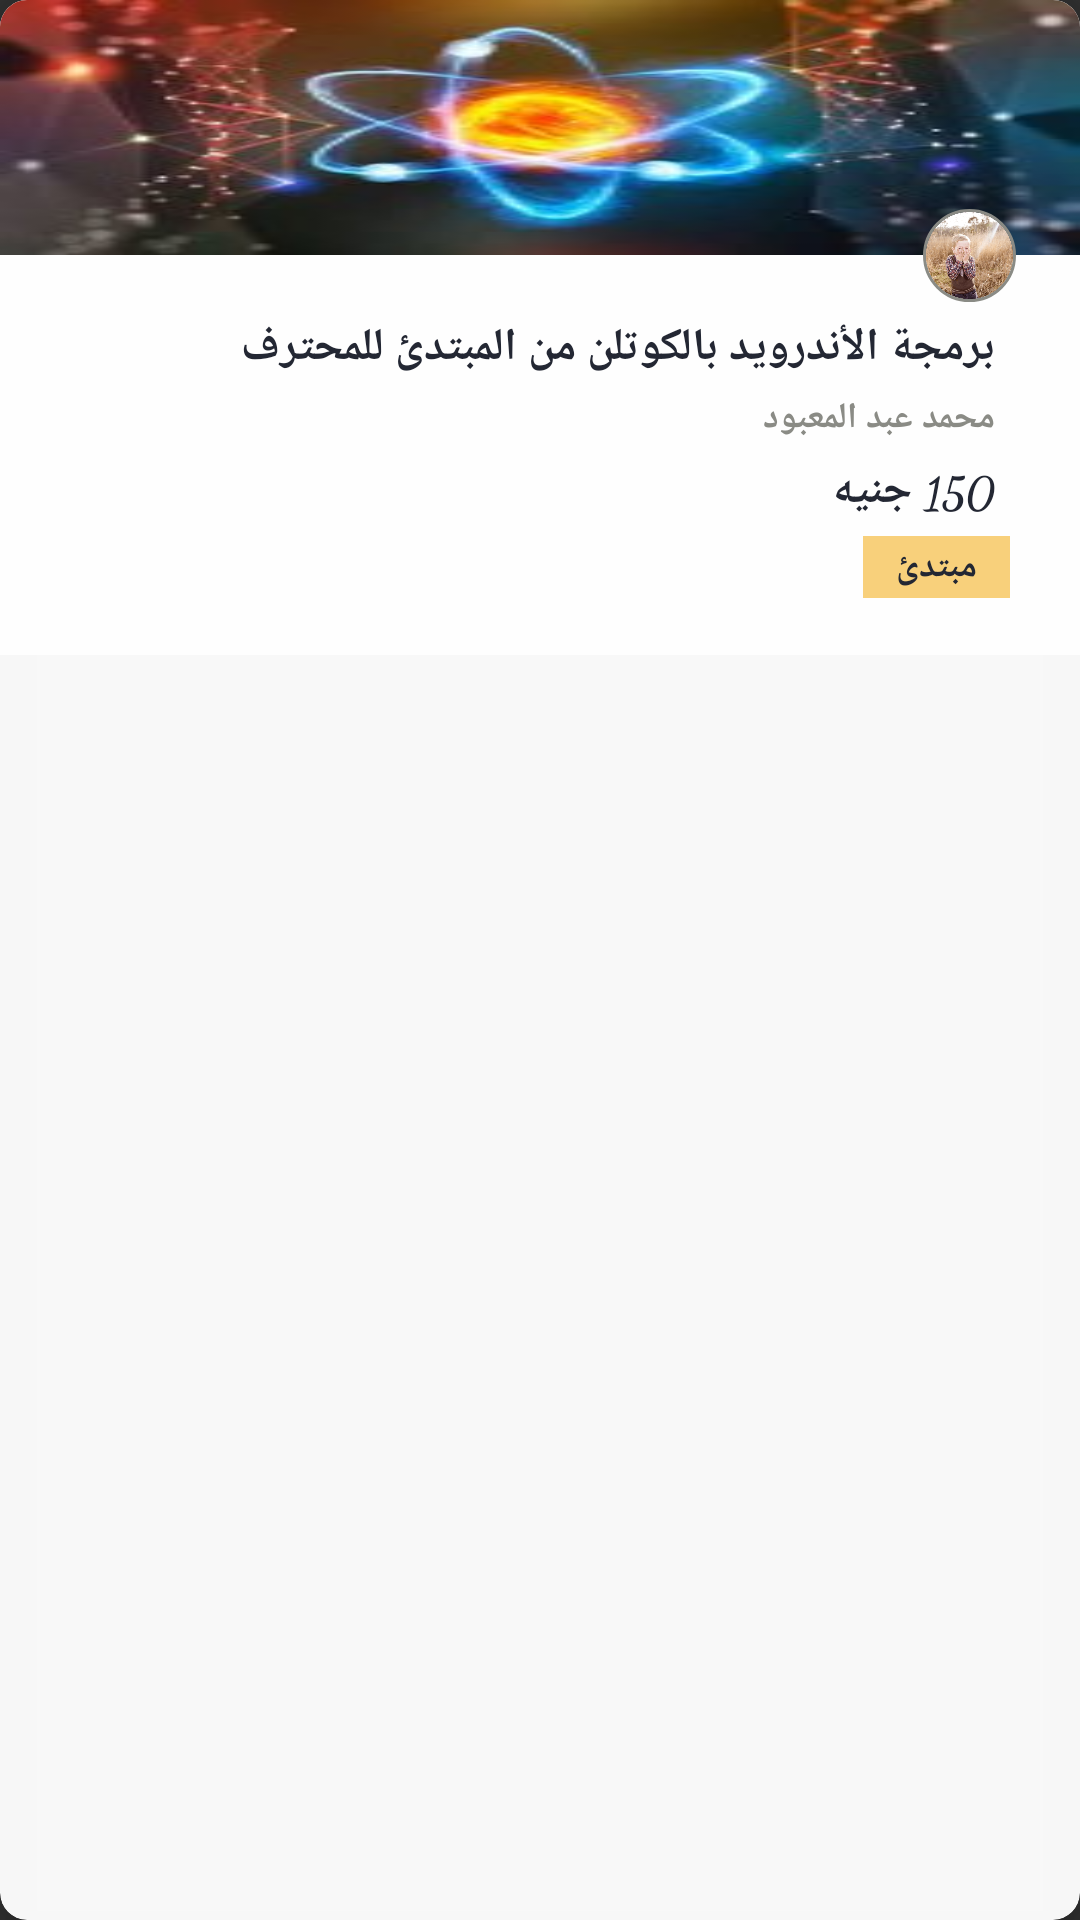

Write the Android layout XML for this screen, with the resource values it uses.
<!-- AndroidManifest.xml: application theme Theme.ElMalzama -->
<!-- res/layout/main_courses_horizontal_holder.xml -->
<?xml version="1.0" encoding="utf-8"?>
<androidx.cardview.widget.CardView
    xmlns:android="http://schemas.android.com/apk/res/android"
    xmlns:app="http://schemas.android.com/apk/res-auto"
    xmlns:tools="http://schemas.android.com/tools"
    android:layout_width="match_parent"
    android:layout_height="wrap_content"
    android:layout_marginHorizontal="5dp"
    android:layout_marginBottom="11dp"
    android:background="?android:attr/selectableItemBackground"
    android:clickable="true"
    android:focusable="true"
    android:layoutDirection="ltr"
    android:textDirection="ltr"
    app:cardCornerRadius="9dp"
    app:cardElevation="9dp"
    tools:viewBindingIgnore="true"
    app:cardBackgroundColor="@color/main_background_color">


    <TextView
        android:id="@+id/course_holder_see_all_text_btn"
        android:layout_width="match_parent"
        android:layout_height="match_parent"
        android:background="?android:attr/selectableItemBackground"
        android:clickable="true"
        android:focusable="true"
        android:gravity="center"
        android:text="@string/see_all"
        android:textColor="@color/blue_color"
        android:textSize="15sp"
        android:textStyle="bold"
        android:visibility="gone"
        app:layout_constraintBottom_toBottomOf="parent"
        app:layout_constraintEnd_toEndOf="parent"
        app:layout_constraintStart_toStartOf="parent"
        app:layout_constraintTop_toTopOf="parent"
        />

    <androidx.constraintlayout.widget.ConstraintLayout
        android:id="@+id/container_view"
        android:layout_width="match_parent"
        android:layout_height="wrap_content"
        android:background="@color/white_color"
        >


        <ImageView
            android:id="@+id/course_holder_image"
            android:layout_width="0dp"
            android:layout_height="85dp"
            android:contentDescription="@string/content_description_profile_image"
            android:scaleType="fitXY"
            android:src="@drawable/z_test_physics_image"
            app:layout_constraintBottom_toBottomOf="parent"
            app:layout_constraintEnd_toEndOf="parent"
            app:layout_constraintStart_toStartOf="parent"
            app:layout_constraintTop_toTopOf="parent"
            app:layout_constraintVertical_bias="0" />


        <ImageView
            android:id="@+id/course_holder_teacher_image"
            android:layout_width="31dp"
            android:layout_height="31dp"
            android:background="@drawable/c_main_holder_teacher_imagebg"
            android:contentDescription="@string/teacher_image"
            android:padding="1dp"
            android:src="@drawable/z_test_teacher_image1"
            app:layout_constraintBottom_toBottomOf="@id/course_holder_image"
            app:layout_constraintDimensionRatio="1:1"
            app:layout_constraintEnd_toEndOf="parent"
            app:layout_constraintHorizontal_bias="0.935"
            app:layout_constraintStart_toStartOf="parent"
            app:layout_constraintTop_toBottomOf="@id/course_holder_image" />


        <TextView
            android:id="@+id/course_holder_title"
            android:layout_width="0dp"
            android:layout_height="wrap_content"
            android:layout_marginTop="5dp"
            android:ellipsize="end"
            android:gravity="center_horizontal|end"
            android:maxLines="2"
            android:paddingHorizontal="5dp"
            android:text="@string/course_title_test"
            android:textColor="@color/black_color"
            android:textSize="15sp"
            android:textStyle="bold"
            app:layout_constraintBottom_toBottomOf="parent"
            app:layout_constraintEnd_toEndOf="parent"
            app:layout_constraintStart_toStartOf="parent"
            app:layout_constraintTop_toBottomOf="@id/course_holder_teacher_image"
            app:layout_constraintVertical_bias="0"
            app:layout_constraintWidth_percent="0.87" />

        <TextView
            android:id="@+id/display_holder_teacher_name"
            android:layout_width="wrap_content"
            android:layout_height="wrap_content"
            android:layout_marginTop="5dp"
            android:gravity="end"
            android:paddingHorizontal="5dp"
            android:text="@string/teacher_name_test"
            android:textColor="@color/gray_color"
            android:textSize="12sp"
            android:textStyle="bold"
            app:layout_constraintBottom_toBottomOf="parent"
            app:layout_constraintEnd_toEndOf="@id/course_holder_title"
            app:layout_constraintHorizontal_bias="1"
            app:layout_constraintStart_toStartOf="@id/course_holder_title"
            app:layout_constraintTop_toBottomOf="@id/course_holder_title"
            app:layout_constraintVertical_bias="0" />


        <TextView
            android:id="@+id/display_holder_course_price"
            android:layout_width="wrap_content"
            android:layout_height="wrap_content"
            android:layout_marginTop="5dp"
            android:gravity="center"
            android:paddingHorizontal="5dp"
            android:text="@string/course_price_test"
            android:textColor="@color/black_color"
            android:fontFamily="cursive"
            android:textDirection="rtl"
            android:textSize="15sp"
            android:textStyle="bold"
            app:layout_constraintBottom_toBottomOf="parent"
            app:layout_constraintEnd_toEndOf="@id/course_holder_title"
            app:layout_constraintHorizontal_bias="1"
            app:layout_constraintStart_toStartOf="@id/course_holder_title"
            app:layout_constraintTop_toBottomOf="@id/display_holder_teacher_name"
            app:layout_constraintVertical_bias="0" />


        <TextView
            android:id="@+id/display_holder_course_level"
            android:layout_width="wrap_content"
            android:layout_height="wrap_content"
            android:layout_marginTop="5dp"
            android:layout_marginBottom="19dp"
            android:background="@color/yellow_color"
            android:gravity="center_vertical|end"
            android:paddingHorizontal="11dp"
            android:paddingVertical="2dp"
            android:text="@string/course_level_test"
            android:textColor="@color/black_color"
            android:textSize="12sp"
            android:textStyle="bold"
            app:layout_constraintBottom_toBottomOf="parent"
            app:layout_constraintEnd_toEndOf="@id/course_holder_title"
            app:layout_constraintHorizontal_bias="1"
            app:layout_constraintStart_toStartOf="@id/course_holder_title"
            app:layout_constraintTop_toBottomOf="@id/display_holder_course_price" />


    </androidx.constraintlayout.widget.ConstraintLayout>

</androidx.cardview.widget.CardView>
<!-- resources referenced by this layout -->
<resources>
  <color name="black_color">#232733</color>
  <color name="blue_color">#28569C</color>
  <color name="gray_color">#8a8b85</color>
  <color name="main_background_color">#F7FEFEFE</color>
  <color name="white_color">#fefefe</color>
  <color name="yellow_color">#f8d07b</color>
  <!-- drawable c_main_holder_teacher_imagebg (drawable) -->
  <?xml version="1.0" encoding="utf-8"?>
  <shape xmlns:android="http://schemas.android.com/apk/res/android">
      <stroke android:width="1dp" android:color="@color/gray_color"/>
      <corners android:radius="360dp"/>
  </shape>
  <!-- drawable z_test_physics_image: jpg bitmap (drawable, 11256 bytes) -->
  <!-- drawable z_test_teacher_image1: png bitmap (drawable, 47613 bytes) -->
  <string name="content_description_profile_image">Profile image</string>
  <string name="course_level_test">مبتدئ</string>
  <string name="course_price_test">150 جنيه</string>
  <string name="course_title_test">برمجة الأندرويد بالكوتلن من المبتدئ للمحترف</string>
  <string name="see_all">عرض الكل</string>
  <string name="teacher_image">الصورة الشخصية للمعلم</string>
  <string name="teacher_name_test">محمد عبد المعبود</string>
  <style name="Theme.ElMalzama" parent="Theme.AppCompat.NoActionBar">
          
          <item name="colorPrimary">@color/black_color</item>
          <item name="colorPrimaryVariant">@color/black_color</item>
          <item name="colorOnPrimary">@color/white_color</item>
          
          <item name="colorSecondary">@color/teal_200</item>
          <item name="colorSecondaryVariant">@color/teal_700</item>
          <item name="colorOnSecondary">@color/black</item>
          
          <item name="android:statusBarColor">?attr/colorPrimaryVariant</item>
  
  
  
  
  
          
          <item name="android:listDivider">@color/list_divider_color</item>
          
          <item name="android:textColorSecondary">@color/gray_color</item>
      </style>
  <color name="teal_200">#FF03DAC5</color>
  <color name="teal_700">#FF018786</color>
  <color name="black">#FF000000</color>
  <color name="list_divider_color">#BF8A8B85</color>
</resources>
